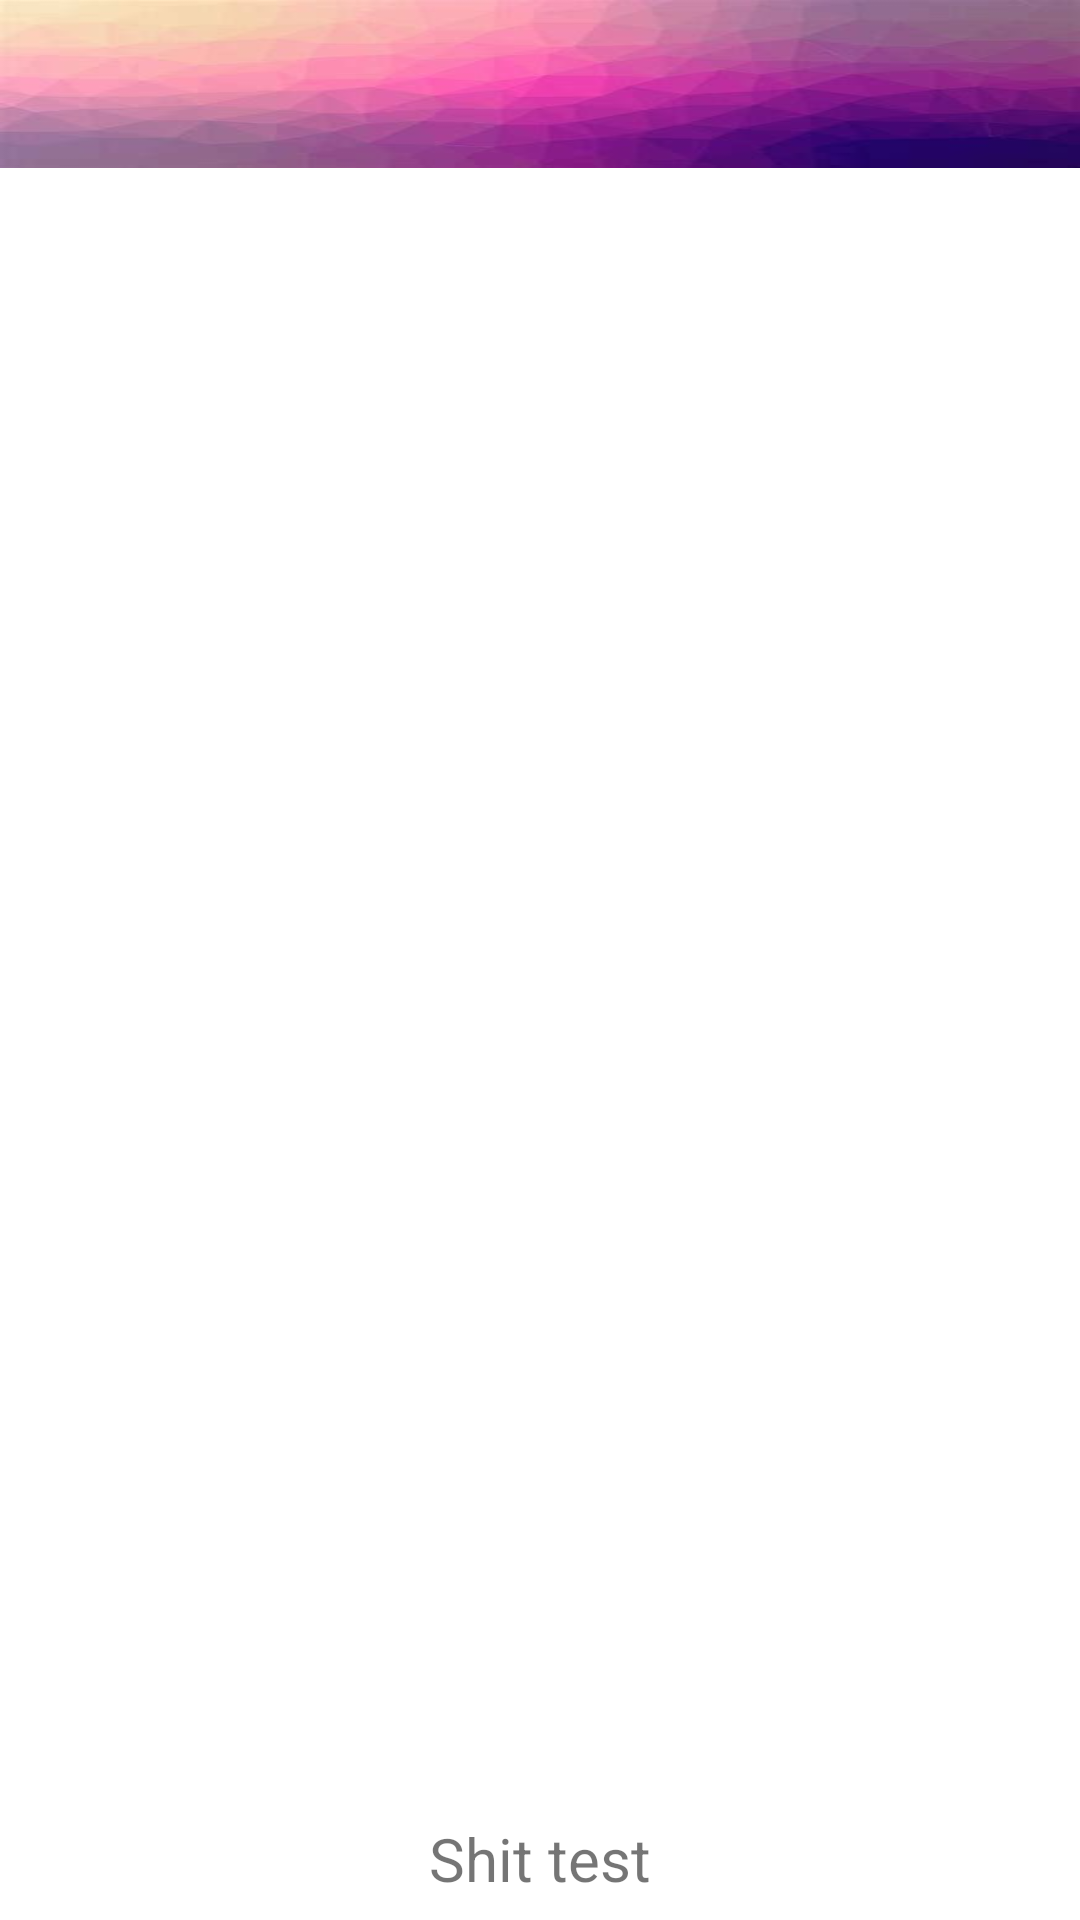

The Android layout XML behind this screen, and the referenced resources:
<!-- AndroidManifest.xml: application theme Theme.AppExample -->
<!-- res/layout/fragment_checkin.xml -->
<?xml version="1.0" encoding="utf-8"?>
<LinearLayout xmlns:android="http://schemas.android.com/apk/res/android"
    xmlns:app="http://schemas.android.com/apk/res-auto"
    xmlns:tools="http://schemas.android.com/tools"
    android:layout_width="match_parent"
    android:layout_height="match_parent"
    tools:context=".ui.gallery.GalleryFragment"
    android:orientation="vertical">

    <androidx.appcompat.widget.Toolbar
        android:id="@+id/toolbar"
        android:layout_width="match_parent"
        android:layout_height="?attr/actionBarSize"
        android:background="@drawable/backgrounddrawer3"
        android:theme="@style/ThemeOverlay.AppCompat.Light"/>

    <ListView
        android:id="@+id/lvDiscussionTopics"
        android:layout_width="wrap_content"
        android:layout_height="550dp"
        />
    <TextView
        android:id="@+id/shit"
        android:layout_width="wrap_content"
        android:layout_height="50dp"
        android:layout_gravity="center_horizontal"
        android:text="Shit test"
        android:textSize="20dp"
        />

</LinearLayout>
<!-- resources referenced by this layout -->
<resources>
  <!-- drawable backgrounddrawer3: jpg bitmap (drawable, 5338 bytes) -->
  <style name="Theme.AppExample" parent="Theme.MaterialComponents.DayNight.NoActionBar">
          
          <item name="colorPrimary">@color/purple_500</item>
          <item name="colorPrimaryVariant">@color/purple_700</item>
          <item name="colorOnPrimary">@color/white</item>
          
          <item name="colorSecondary">@color/teal_200</item>
          <item name="colorSecondaryVariant">@color/teal_700</item>
          <item name="colorOnSecondary">@color/black</item>
          
          <item name="android:statusBarColor" tools:targetApi="l">?attr/colorPrimaryVariant</item>
          
      </style>
  <color name="purple_500">#FF6200EE</color>
  <color name="purple_700">#FF3700B3</color>
  <color name="white">#FFFFFFFF</color>
  <color name="teal_200">#FF03DAC5</color>
  <color name="teal_700">#FF018786</color>
  <color name="black">#FF000000</color>
</resources>
